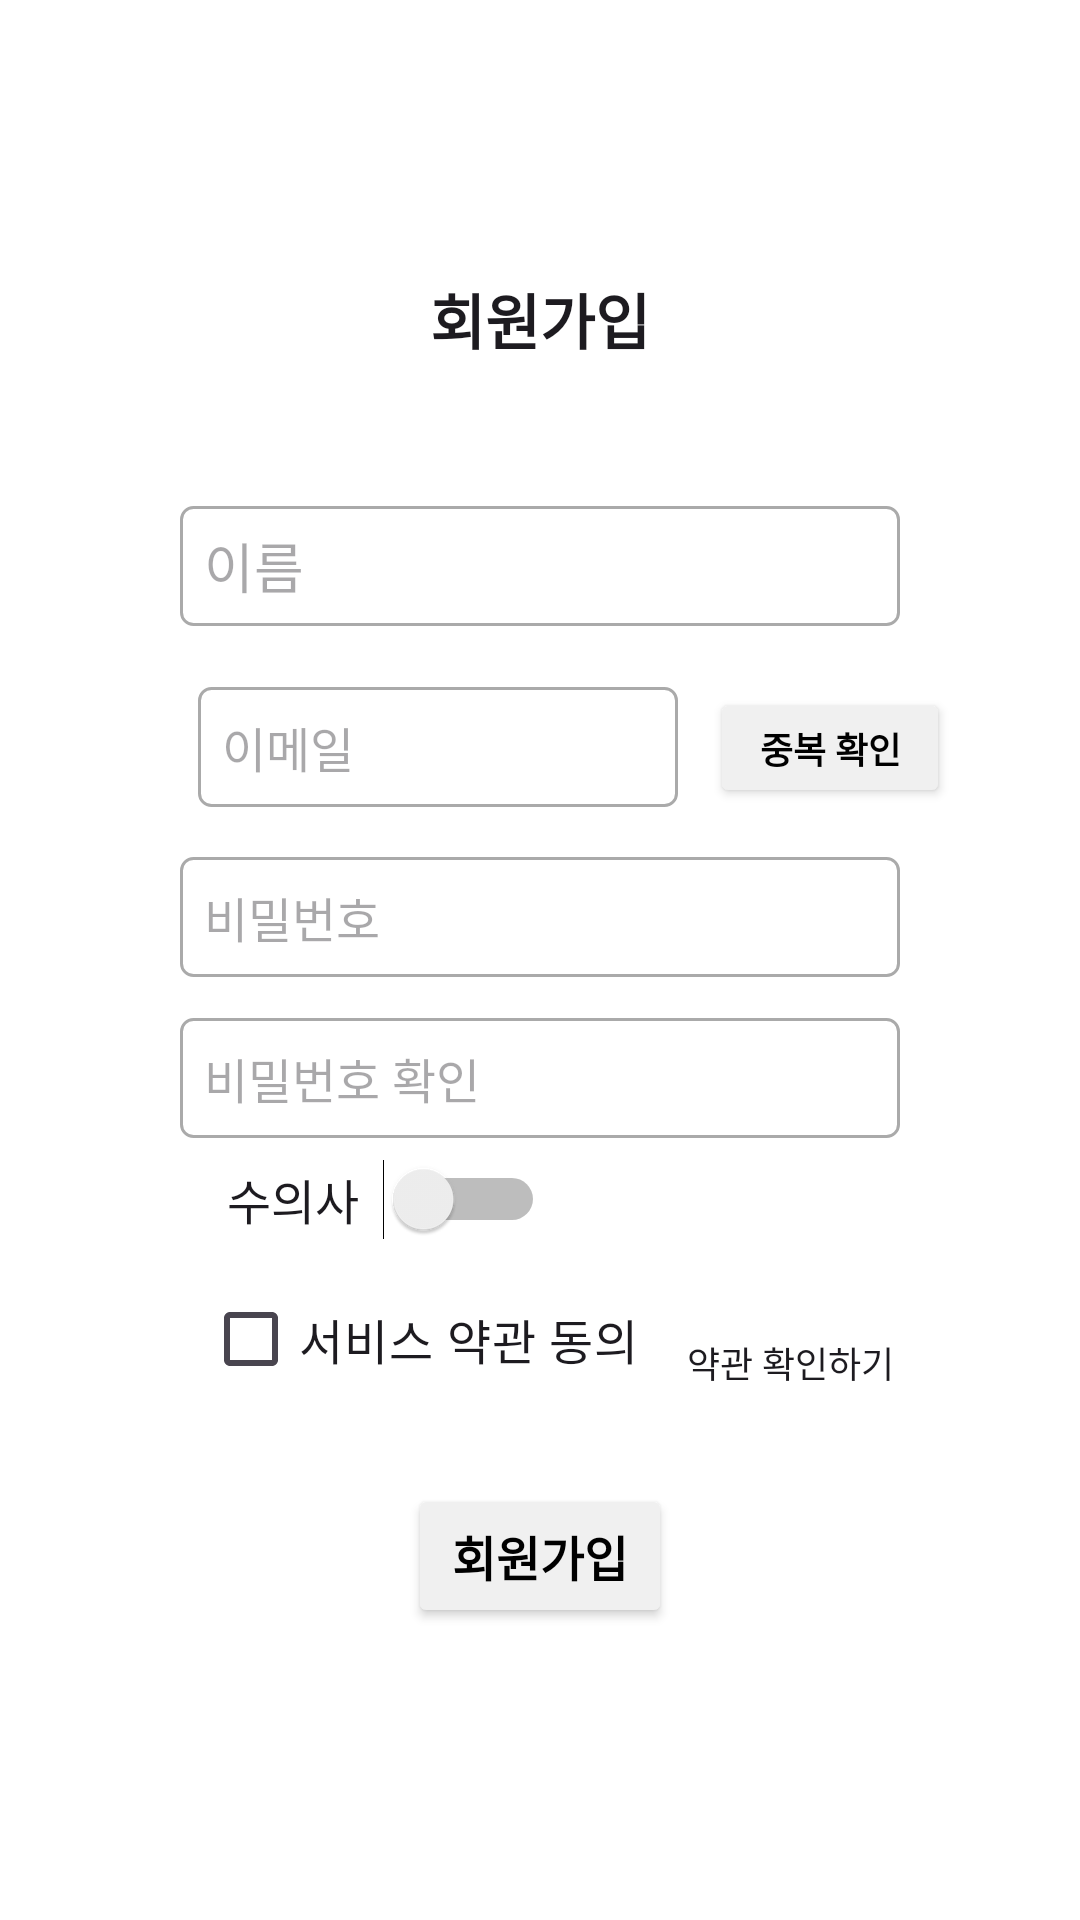

Produce the Android XML layout that renders to this screen, including the resource entries it uses.
<!-- AndroidManifest.xml: application theme Theme.Team11Projectfront -->
<!-- res/layout/activity_register.xml -->
<?xml version="1.0" encoding="utf-8"?>
<androidx.constraintlayout.widget.ConstraintLayout xmlns:android="http://schemas.android.com/apk/res/android"
    xmlns:app="http://schemas.android.com/apk/res-auto"
    xmlns:tools="http://schemas.android.com/tools"
    android:layout_width="match_parent"
    android:layout_height="match_parent"
    android:orientation="vertical"
    android:background="@color/background"
    tools:context=".RegisterActivity">


    <TextView
        android:id="@+id/membershipLink"
        style="@style/Text.NormalStyle"
        android:layout_width="wrap_content"
        android:layout_height="wrap_content"
        android:layout_marginStart="16dp"
        android:layout_marginTop="32dp"
        android:clickable="true"
        android:focusable="auto"
        android:foreground="?android:attr/selectableItemBackground"
        android:text="약관 확인하기"
        android:textSize="12sp"
        app:layout_constraintStart_toEndOf="@+id/serviceOkBtn"
        app:layout_constraintTop_toBottomOf="@+id/veterinarianBtn" />

    <ImageView
        android:id="@+id/backBtn3"
        android:layout_width="40dp"
        android:layout_height="40dp"
        android:layout_gravity="center"
        android:background="@drawable/backicon"
        android:clickable="true"
        android:focusable="auto"
        android:foreground="?android:attr/selectableItemBackground"
        app:layout_constraintBottom_toBottomOf="parent"
        app:layout_constraintEnd_toEndOf="parent"
        app:layout_constraintHorizontal_bias="0.08"
        app:layout_constraintStart_toStartOf="parent"
        app:layout_constraintTop_toTopOf="parent"
        app:layout_constraintVertical_bias="0.05" />


    <TextView
        android:id="@+id/joinText"
        style="@style/Text.NormalStyle"
        android:layout_width="wrap_content"
        android:layout_height="wrap_content"
        android:gravity="center|center_vertical"
        android:text="회원가입"
        android:textSize="20sp"
        android:textStyle="bold"
        app:layout_constraintBottom_toBottomOf="parent"
        app:layout_constraintEnd_toEndOf="parent"
        app:layout_constraintStart_toStartOf="parent"
        app:layout_constraintTop_toTopOf="parent"
        app:layout_constraintVertical_bias="0.15" />

    <EditText
        android:id="@+id/nameEdit"
        style="@style/Text.NormalStyle"
        android:layout_width="240dp"
        android:layout_height="40dp"
        android:background="@drawable/edittext_rectangle"
        android:ems="10"
        android:hint="이름"
        android:inputType="text"
        android:paddingLeft="8dp"
        android:textSize="18sp"
        app:layout_constraintBottom_toBottomOf="parent"
        app:layout_constraintEnd_toEndOf="parent"
        app:layout_constraintHorizontal_bias="0.5"
        app:layout_constraintStart_toStartOf="parent"
        app:layout_constraintTop_toBottomOf="@+id/joinText"
        app:layout_constraintVertical_bias="0.1" />


    <EditText
        android:id="@+id/mailEdit"
        style="@style/Text.NormalStyle"
        android:layout_width="160dp"
        android:layout_height="40dp"
        android:background="@drawable/edittext_rectangle"
        android:ems="10"
        android:hint="이메일"
        android:inputType="text|textEmailAddress"
        android:paddingLeft="8dp"
        app:layout_constraintBottom_toBottomOf="parent"
        app:layout_constraintEnd_toEndOf="parent"
        app:layout_constraintHorizontal_bias="0.33"
        app:layout_constraintStart_toStartOf="parent"
        app:layout_constraintTop_toBottomOf="@+id/nameEdit"
        app:layout_constraintVertical_bias="0.052" />

    <androidx.appcompat.widget.AppCompatButton
        android:id="@+id/verifyBtn"
        style="@style/Text.BoldStyle"
        android:layout_width="80dp"
        android:layout_height="40dp"
        android:layout_marginTop="28dp"
        android:layout_marginBottom="24dp"
        android:backgroundTint="@color/btn_gray"
        android:text="중복 확인"
        android:textColor="@color/black"
        android:textSize="12sp"
        app:layout_constraintBottom_toTopOf="@+id/pwEdit"
        app:layout_constraintEnd_toEndOf="parent"
        app:layout_constraintHorizontal_bias="0.2"
        app:layout_constraintStart_toEndOf="@+id/mailEdit"
        app:layout_constraintTop_toBottomOf="@+id/nameEdit" />

    <EditText
        android:id="@+id/pwEdit"
        style="@style/Text.NormalStyle"
        android:layout_width="240dp"
        android:layout_height="40dp"
        android:background="@drawable/edittext_rectangle"
        android:ems="10"
        android:hint="비밀번호"
        android:inputType="textPassword"
        android:paddingLeft="8dp"
        app:layout_constraintBottom_toBottomOf="parent"
        app:layout_constraintEnd_toEndOf="parent"
        app:layout_constraintHorizontal_bias="0.5"
        app:layout_constraintStart_toStartOf="parent"
        app:layout_constraintTop_toBottomOf="@+id/mailEdit"
        app:layout_constraintVertical_bias="0.05" />

    <EditText
        android:id="@+id/pwEdit2"
        style="@style/Text.NormalStyle"
        android:layout_width="240dp"
        android:layout_height="40dp"
        android:background="@drawable/edittext_rectangle"
        android:ems="10"
        android:hint="비밀번호 확인"
        android:inputType="textPassword"
        android:paddingLeft="8dp"
        app:layout_constraintBottom_toBottomOf="parent"
        app:layout_constraintEnd_toEndOf="parent"
        app:layout_constraintHorizontal_bias="0.5"
        app:layout_constraintStart_toStartOf="parent"
        app:layout_constraintTop_toBottomOf="@+id/pwEdit"
        app:layout_constraintVertical_bias="0.05" />

    <Switch
        android:id="@+id/veterinarianBtn"
        style="@style/Text.NormalStyle"
        android:layout_width="wrap_content"
        android:layout_height="wrap_content"
        android:text="  수의사  "
        app:layout_constraintBottom_toBottomOf="parent"
        app:layout_constraintEnd_toEndOf="parent"
        app:layout_constraintHorizontal_bias="0.275"
        app:layout_constraintStart_toStartOf="parent"
        app:layout_constraintTop_toBottomOf="@+id/pwEdit2"
        app:layout_constraintVertical_bias="0.03" />

    <CheckBox
        android:id="@+id/serviceOkBtn"
        style="@style/Text.NormalStyle"
        android:layout_width="wrap_content"
        android:layout_height="wrap_content"
        android:text="서비스 약관 동의"
        app:layout_constraintBottom_toBottomOf="parent"
        app:layout_constraintEnd_toEndOf="parent"
        app:layout_constraintHorizontal_bias="0.315"
        app:layout_constraintStart_toStartOf="parent"
        app:layout_constraintTop_toBottomOf="@+id/veterinarianBtn"
        app:layout_constraintVertical_bias="0.05" />

    <androidx.appcompat.widget.AppCompatButton
        android:id="@+id/registerBtn"
        style="@style/Text.BoldStyle"
        android:layout_width="wrap_content"
        android:layout_height="wrap_content"
        android:backgroundTint="@color/btn_gray"
        android:onClick="onclick"
        android:text="회원가입"
        android:textColor="@color/black"
        app:layout_constraintBottom_toBottomOf="parent"
        app:layout_constraintEnd_toEndOf="parent"
        app:layout_constraintHorizontal_bias="0.5"
        app:layout_constraintStart_toStartOf="parent"
        app:layout_constraintTop_toBottomOf="@+id/serviceOkBtn"
        app:layout_constraintVertical_bias="0.2" />

    <androidx.constraintlayout.widget.ConstraintLayout
        android:id="@+id/constraintLayout2"
        android:layout_width="wrap_content"
        android:layout_height="wrap_content">

    </androidx.constraintlayout.widget.ConstraintLayout>


</androidx.constraintlayout.widget.ConstraintLayout>
<!-- resources referenced by this layout -->
<resources>
  <color name="background">#FFFFFFFF</color>
  <color name="black">#FF000000</color>
  <color name="btn_gray">#F0F0F0</color>
  <!-- drawable edittext_rectangle (drawable) -->
  <?xml version="1.0" encoding="utf-8"?>
  <selector xmlns:android="http://schemas.android.com/apk/res/android">
      
  
      <item android:state_focused="true">
          <shape xmlns:android="http://schemas.android.com/apk/res/android" android:shape="rectangle">
              <stroke
                  android:width="1dp"
                  android:color="#5555FF" />
              <corners android:radius="4dp"/>
              <solid
                  android:color="#FFFFFF" />
          </shape>
      </item>
      <item android:state_focused="false">
          <shape xmlns:android="http://schemas.android.com/apk/res/android" android:shape="rectangle">
              <stroke
                  android:width="1dp"
                  android:color="#AAAAAA" />
              <corners android:radius="4dp"/>
              <solid
                  android:color="#FFFFFF" />
          </shape>
      </item>
  </selector>
  <style name="Text.BoldStyle" parent="android:TextAppearance">
          <item name="android:textStyle">bold</item>
          <item name="android:fontFamily">@font/custom_font_family</item>
          <item name="android:includeFontPadding">false</item>
      </style>
  <style name="Text.NormalStyle" parent="android:TextAppearance">
          <item name="android:textStyle">normal</item>
          <item name="android:fontFamily">@font/custom_font_family</item>
          <item name="android:includeFontPadding">false</item>
      </style>
  <style name="Theme.Team11Projectfront" parent="Base.Theme.Team11Projectfront" />
  <style name="Base.Theme.Team11Projectfront" parent="Theme.Material3.DayNight.NoActionBar">
          
          
          <item name="colorPrimary">#adb5bd</item>
  
      </style>
</resources>
